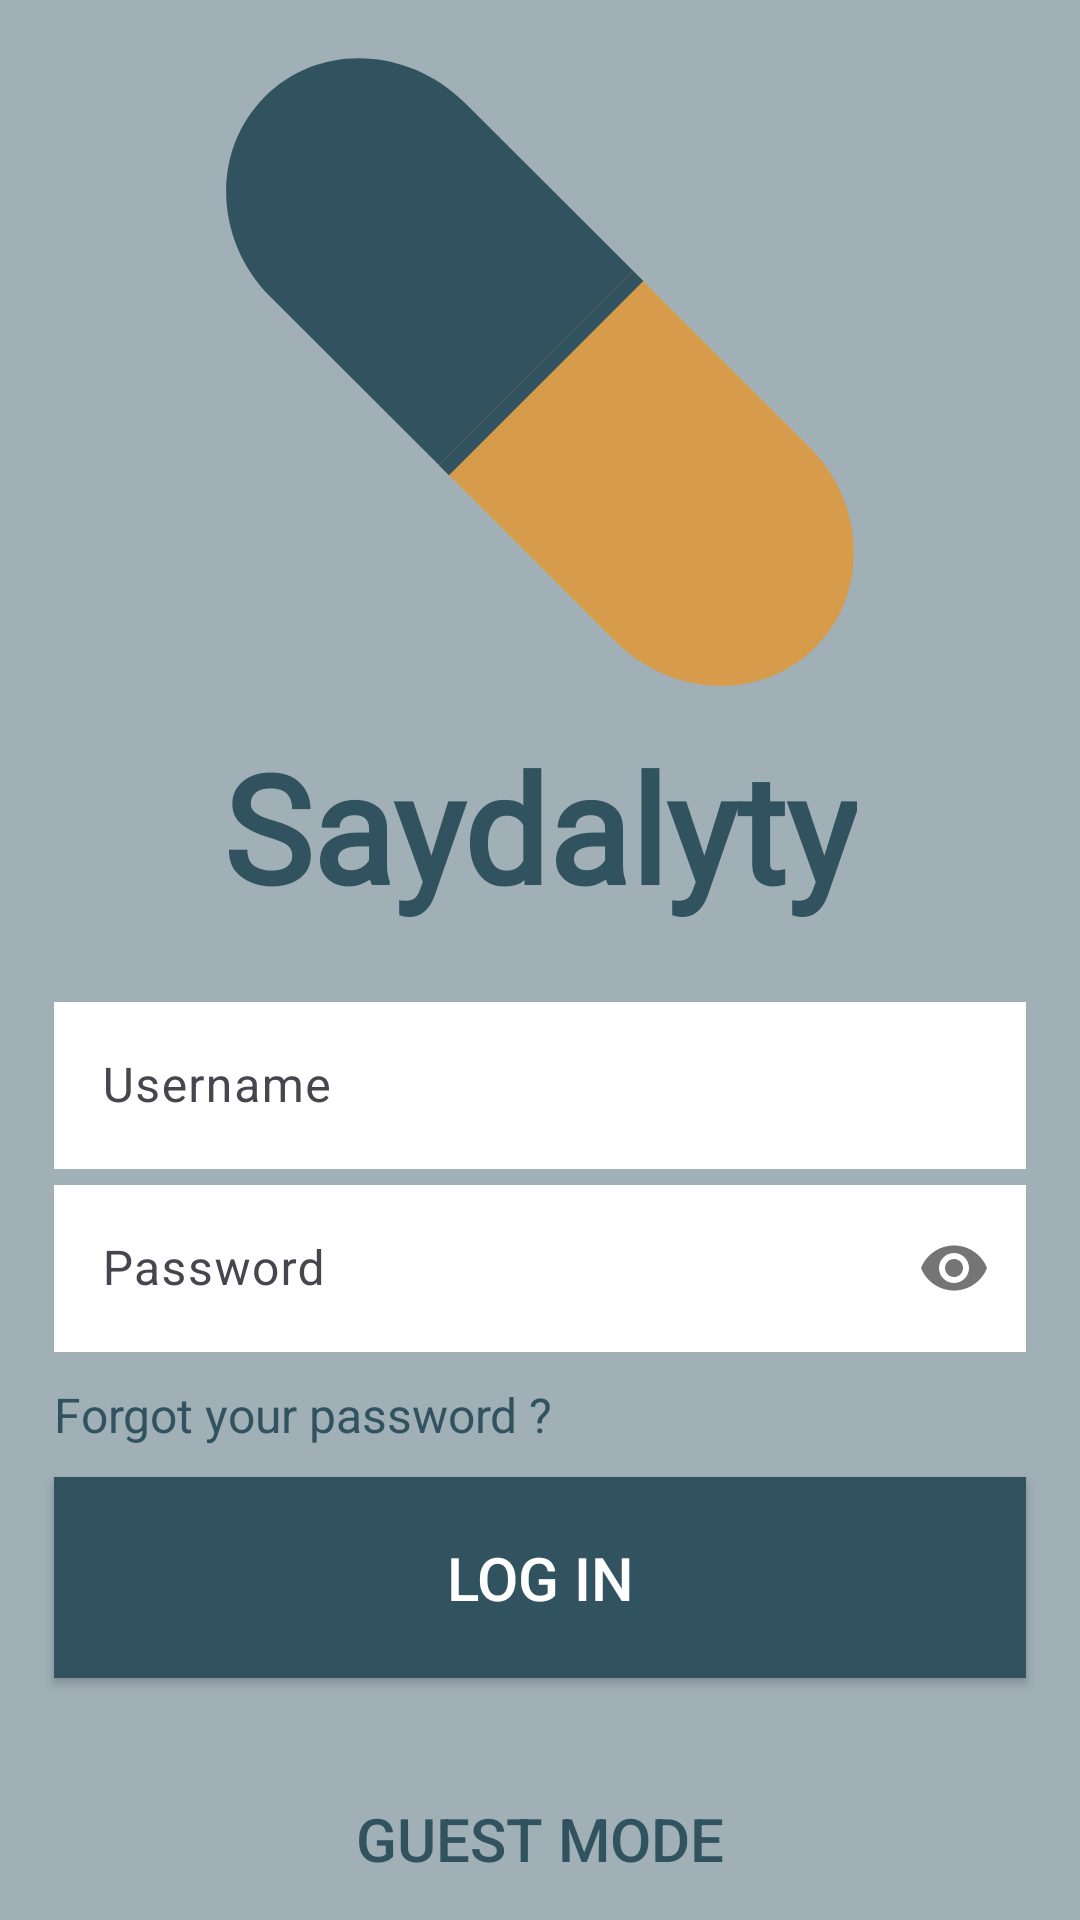

Here is an Android app screen rendered from its layout file. Give the layout XML and the strings, colors and styles it references.
<!-- AndroidManifest.xml: application theme Base.Theme.PharmacyAndroid -->
<!-- res/layout/activity_login.xml -->
<?xml version="1.0" encoding="utf-8"?>
<layout xmlns:android="http://schemas.android.com/apk/res/android"
    xmlns:app="http://schemas.android.com/apk/res-auto"
    xmlns:tools="http://schemas.android.com/tools">

    <data>

    </data>

<androidx.core.widget.NestedScrollView
    android:layout_width="match_parent"
    android:layout_height="match_parent"
    android:background="#A0B0B6">

    <androidx.constraintlayout.widget.ConstraintLayout
        android:layout_width="match_parent"
        android:layout_height="match_parent"
        tools:context=".ui.authentication.login.LoginActivity">

        <ImageView
            android:id="@+id/app_image"
            android:layout_width="0dp"
            android:layout_height="wrap_content"
            android:layout_marginTop="16dp"
            android:adjustViewBounds="true"
            android:src="@drawable/ic_logo"
            app:layout_constraintEnd_toEndOf="parent"
            app:layout_constraintStart_toStartOf="parent"
            app:layout_constraintTop_toTopOf="parent"
            app:layout_constraintWidth_percent="0.6" />

        <TextView
            android:id="@+id/pharmacy"
            android:layout_width="wrap_content"
            android:layout_height="wrap_content"
            android:fontFamily="@font/bebas_neue"
            android:text="@string/app_name"
            android:textColor="@color/colorPrimaryDark"
            android:textSize="50sp"
            android:layout_margin="10dp"
            android:textStyle="bold"
            app:layout_constraintEnd_toEndOf="parent"
            app:layout_constraintStart_toStartOf="parent"
            app:layout_constraintTop_toBottomOf="@+id/app_image" />

        <com.google.android.material.textfield.TextInputLayout
            android:id="@+id/username_layout"
            android:layout_width="0dp"
            android:layout_height="wrap_content"
            android:layout_marginTop="20dp"
            app:layout_constraintEnd_toEndOf="parent"
            app:layout_constraintStart_toStartOf="parent"
            app:layout_constraintTop_toBottomOf="@id/pharmacy"
            app:layout_constraintWidth_percent="0.9">

            <com.google.android.material.textfield.TextInputEditText
                android:id="@+id/username"
                android:layout_width="match_parent"
                android:layout_height="wrap_content"
                android:background="@color/white"
                android:hint="@string/username"
                android:inputType="text" />
        </com.google.android.material.textfield.TextInputLayout>

        <com.google.android.material.textfield.TextInputLayout
            android:id="@+id/password_layout"
            android:layout_width="0dp"
            android:layout_height="wrap_content"
            app:layout_constraintEnd_toEndOf="parent"
            app:layout_constraintStart_toStartOf="parent"
            app:layout_constraintTop_toBottomOf="@id/username_layout"
            app:layout_constraintWidth_percent="0.9"
            app:passwordToggleEnabled="true">

            <com.google.android.material.textfield.TextInputEditText
                android:id="@+id/password"
                android:layout_width="match_parent"
                android:layout_height="wrap_content"
                android:layout_marginTop="20dp"
                android:background="@color/white"
                android:hint="@string/password"
                android:inputType="textPassword" />

        </com.google.android.material.textfield.TextInputLayout>

        <TextView
            android:id="@+id/forget_your_password"
            android:layout_width="0dp"
            android:layout_height="wrap_content"
            android:layout_marginTop="10dp"
            android:text="@string/forgot_your_password"
            android:textColor="@color/colorPrimaryDark"
            android:textSize="16sp"
            app:layout_constraintEnd_toEndOf="parent"
            app:layout_constraintStart_toStartOf="parent"
            app:layout_constraintTop_toBottomOf="@id/password_layout"
            app:layout_constraintWidth_percent="0.9" />

        <Button
            android:id="@+id/login"
            android:layout_width="0dp"
            android:layout_height="wrap_content"
            android:layout_marginTop="10dp"
            android:background="@color/colorPrimaryDark"
            android:padding="20dp"
            android:text="@string/log_in"
            android:textColor="@color/white"
            android:textSize="20sp"
            app:layout_constraintEnd_toEndOf="parent"
            app:layout_constraintStart_toStartOf="parent"
            app:layout_constraintTop_toBottomOf="@id/forget_your_password"
            app:layout_constraintWidth_percent="0.9" />

        <androidx.appcompat.widget.AppCompatButton
            android:id="@+id/guest"
            android:layout_width="0dp"
            android:layout_height="wrap_content"
            android:layout_marginTop="20dp"
            android:background="@drawable/button_guest_lined"
            android:padding="20dp"
            android:text="@string/guest_mode"
            android:textColor="@color/colorPrimaryDark"
            android:textSize="20sp"
            app:layout_constraintEnd_toEndOf="parent"
            app:layout_constraintStart_toStartOf="parent"
            app:layout_constraintTop_toBottomOf="@id/login"
            app:layout_constraintWidth_percent="0.9" />

        <TextView
            android:id="@+id/create_new"
            android:layout_width="0dp"
            android:layout_height="wrap_content"
            android:layout_marginTop="20dp"
            android:text="@string/not_have_an_account_create_new"
            android:textAlignment="center"
            android:textColor="@color/colorPrimaryDark"
            android:textSize="16sp"
            app:layout_constraintEnd_toEndOf="parent"
            app:layout_constraintStart_toStartOf="parent"
            app:layout_constraintTop_toBottomOf="@id/guest"
            app:layout_constraintBottom_toBottomOf="parent"
            android:layout_margin="10dp"
            app:layout_constraintWidth_percent="0.9" />
    </androidx.constraintlayout.widget.ConstraintLayout>
</androidx.core.widget.NestedScrollView>

</layout>
<!-- resources referenced by this layout -->
<resources>
  <color name="colorPrimaryDark">#31525F</color>
  <color name="white">#FFFFFFFF</color>
  <!-- drawable ic_logo (drawable) -->
  <vector android:height="24dp" android:viewportHeight="33.867"
      android:viewportWidth="33.867" android:width="24dp" xmlns:android="http://schemas.android.com/apk/res/android">
      <path android:fillColor="@color/colorPrimaryDark" android:fillType="nonZero"
          android:pathData="M12.058,22.2 L22.217,12.061 13.014,2.876c-2.971,-2.965 -7.649,-3.174 -10.477,-0.318 -2.829,2.856 -2.618,7.528 0.318,10.458z"
          android:strokeColor="#00000000" android:strokeLineCap="round"
          android:strokeLineJoin="miter" android:strokeWidth="0.5291667"/>
      <path android:fillColor="@color/colorAccent" android:fillType="nonZero"
          android:pathData="m21.809,11.666 l-10.159,10.139 9.204,9.186c2.971,2.965 7.649,3.174 10.477,0.318 2.829,-2.856 2.618,-7.528 -0.318,-10.458z"
          android:strokeColor="#00000000" android:strokeLineCap="round"
          android:strokeLineJoin="miter" android:strokeWidth="0.5291667"/>
      <path android:fillColor="@color/colorPrimaryDark" android:fillType="nonZero"
          android:pathData="m21.812,11.663 l-10.159,10.139 0.524,0.523 10.157,-10.142z"
          android:strokeColor="#00000000" android:strokeLineCap="round"
          android:strokeLineJoin="miter" android:strokeWidth="0.5291667"/>
  </vector>
  <string name="app_name">Saydalyty</string>
  <string name="forgot_your_password">Forgot your password ?</string>
  <string name="guest_mode">Guest mode</string>
  <string name="log_in">Log In</string>
  <string name="not_have_an_account_create_new">Not have any account, create new ?</string>
  <string name="password">Password</string>
  <string name="username">Username</string>
  <style name="Base.Theme.PharmacyAndroid" parent="Theme.Material3.DayNight.NoActionBar">
          
          <item name="colorPrimary">@color/colorPrimary</item>
          <item name="colorPrimaryDark">@color/colorPrimaryDark</item>
          <item name="colorOnPrimary">@color/colorAccent</item>
  
          <item name="colorSecondary">@color/colorPrimary</item>
          <item name="colorSecondaryVariant">@color/colorPrimaryDark</item>
          <item name="colorOnSecondary">@color/colorAccent</item>
      </style>
  <color name="colorAccent">#D69B4B</color>
  <color name="colorPrimary">#5C7C89</color>
</resources>
